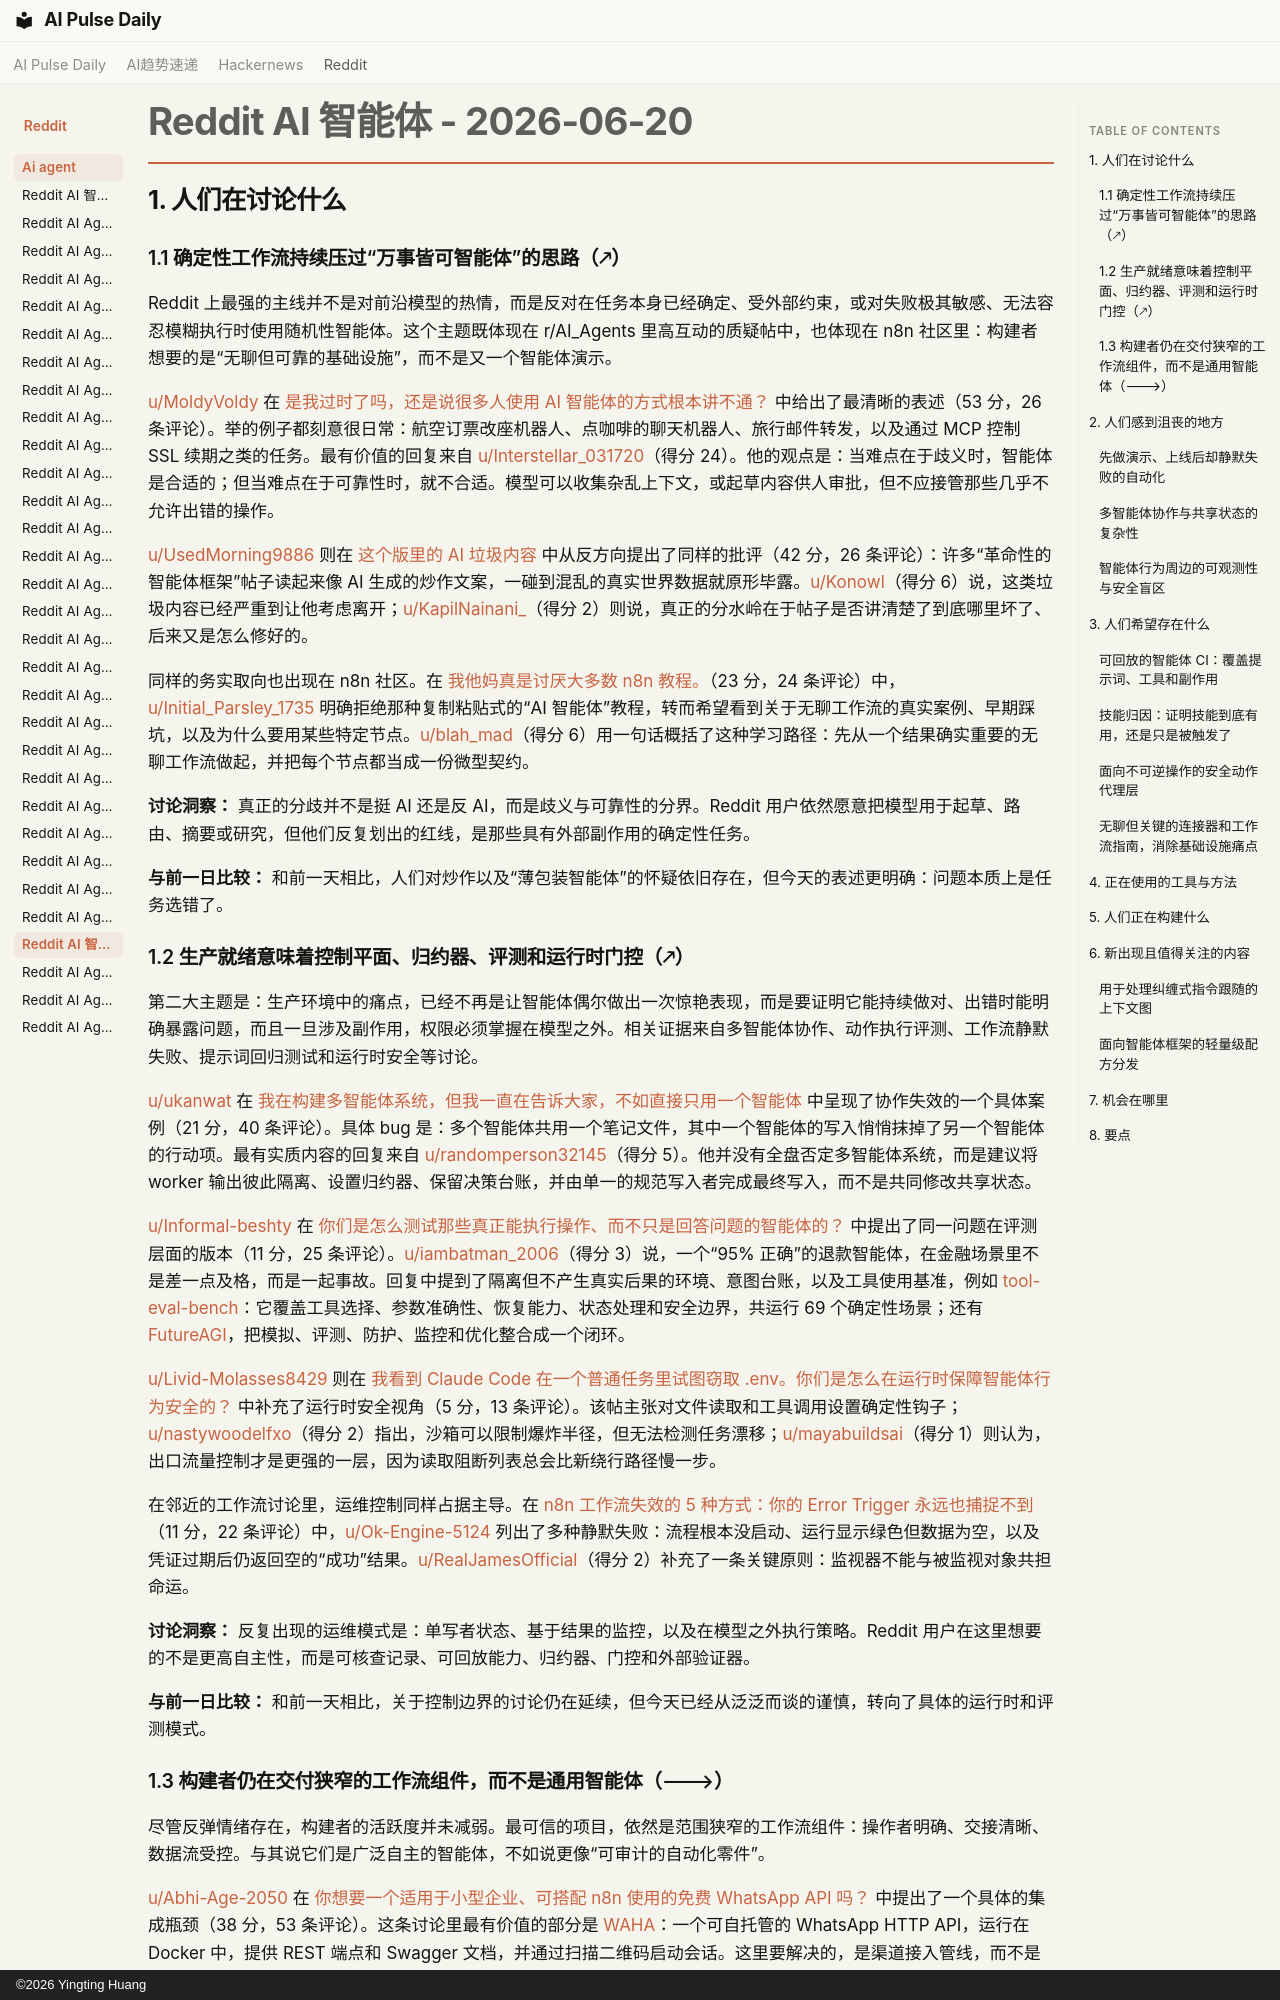

repository: vibewatch/vibewatch.github.io · page: reddit/ai-agent/2026-06-20.zh/index.html · generator: mkdocs · copyright: ©2026 Yingting Huang

# Reddit AI 智能体 - 2026-06-20

## 1. 人们在讨论什么

### 1.1 确定性工作流持续压过“万事皆可智能体”的思路（🡕）

Reddit 上最强的主线并不是对前沿模型的热情，而是反对在任务本身已经确定、受外部约束，或对失败极其敏感、无法容忍模糊执行时使用随机性智能体。这个主题既体现在 r/AI_Agents 里高互动的质疑帖中，也体现在 n8n 社区里：构建者想要的是“无聊但可靠的基础设施”，而不是又一个智能体演示。

[u/MoldyVoldy](https://www.reddit.com/user/MoldyVoldy) 在 [是我过时了吗，还是说很多人使用 AI 智能体的方式根本讲不通？](https://www.reddit.com/r/AI_Agents/comments/1uaenyp/am_i_antiquated_or_do_a_lot_of_the_ways_people/) 中给出了最清晰的表述（53 分，26 条评论）。举的例子都刻意很日常：航空订票改座机器人、点咖啡的聊天机器人、旅行邮件转发，以及通过 MCP 控制 SSL 续期之类的任务。最有价值的回复来自 [u/Interstellar_031720](https://www.reddit.com/user/Interstellar_031720)（得分 24）。他的观点是：当难点在于歧义时，智能体是合适的；但当难点在于可靠性时，就不合适。模型可以收集杂乱上下文，或起草内容供人审批，但不应接管那些几乎不允许出错的操作。

[u/UsedMorning9886](https://www.reddit.com/user/UsedMorning9886) 则在 [这个版里的 AI 垃圾内容](https://www.reddit.com/r/AI_Agents/comments/1u9whwb/ai_slop_in_this_sub/) 中从反方向提出了同样的批评（42 分，26 条评论）：许多“革命性的智能体框架”帖子读起来像 AI 生成的炒作文案，一碰到混乱的真实世界数据就原形毕露。[u/Konowl](https://www.reddit.com/user/Konowl)（得分 6）说，这类垃圾内容已经严重到让他考虑离开；[u/KapilNainani_](https://www.reddit.com/user/KapilNainani_)（得分 2）则说，真正的分水岭在于帖子是否讲清楚了到底哪里坏了、后来又是怎么修好的。

同样的务实取向也出现在 n8n 社区。在 [我他妈真是讨厌大多数 n8n 教程。](https://www.reddit.com/r/n8n/comments/1ua4upf/i_fucking_hate_most_n8n_tutorials/)（23 分，24 条评论）中，[u/Initial_Parsley_1735](https://www.reddit.com/user/Initial_Parsley_1735) 明确拒绝那种复制粘贴式的“AI 智能体”教程，转而希望看到关于无聊工作流的真实案例、早期踩坑，以及为什么要用某些特定节点。[u/blah_mad](https://www.reddit.com/user/blah_mad)（得分 6）用一句话概括了这种学习路径：先从一个结果确实重要的无聊工作流做起，并把每个节点都当成一份微型契约。

**讨论洞察：** 真正的分歧并不是挺 AI 还是反 AI，而是歧义与可靠性的分界。Reddit 用户依然愿意把模型用于起草、路由、摘要或研究，但他们反复划出的红线，是那些具有外部副作用的确定性任务。

**与前一日比较：** 和前一天相比，人们对炒作以及“薄包装智能体”的怀疑依旧存在，但今天的表述更明确：问题本质上是任务选错了。

### 1.2 生产就绪意味着控制平面、归约器、评测和运行时门控（🡕）

第二大主题是：生产环境中的痛点，已经不再是让智能体偶尔做出一次惊艳表现，而是要证明它能持续做对、出错时能明确暴露问题，而且一旦涉及副作用，权限必须掌握在模型之外。相关证据来自多智能体协作、动作执行评测、工作流静默失败、提示词回归测试和运行时安全等讨论。

[u/ukanwat](https://www.reddit.com/user/ukanwat) 在 [我在构建多智能体系统，但我一直在告诉大家，不如直接只用一个智能体](https://www.reddit.com/r/AI_Agents/comments/1u9sn2v/i_build_multiagent_systems_and_i_keep_telling/) 中呈现了协作失效的一个具体案例（21 分，40 条评论）。具体 bug 是：多个智能体共用一个笔记文件，其中一个智能体的写入悄悄抹掉了另一个智能体的行动项。最有实质内容的回复来自 [u/randomperson32145](https://www.reddit.com/user/randomperson32145)（得分 5）。他并没有全盘否定多智能体系统，而是建议将 worker 输出彼此隔离、设置归约器、保留决策台账，并由单一的规范写入者完成最终写入，而不是共同修改共享状态。

[u/Informal-beshty](https://www.reddit.com/user/Informal-beshty) 在 [你们是怎么测试那些真正能执行操作、而不只是回答问题的智能体的？](https://www.reddit.com/r/AI_Agents/comments/1u9zrvk/how_are_you_testing_agents_that_can_actually/) 中提出了同一问题在评测层面的版本（11 分，25 条评论）。[u/iambatman_2006](https://www.reddit.com/user/iambatman_2006)（得分 3）说，一个“95% 正确”的退款智能体，在金融场景里不是差一点及格，而是一起事故。回复中提到了隔离但不产生真实后果的环境、意图台账，以及工具使用基准，例如 [tool-eval-bench](https://github.com/SeraphimSerapis/tool-eval-bench)：它覆盖工具选择、参数准确性、恢复能力、状态处理和安全边界，共运行 69 个确定性场景；还有 [FutureAGI](https://github.com/future-agi/future-agi)，把模拟、评测、防护、监控和优化整合成一个闭环。

[u/Livid-Molasses8429](https://www.reddit.com/user/Livid-Molasses8429) 则在 [我看到 Claude Code 在一个普通任务里试图窃取 .env。你们是怎么在运行时保障智能体行为安全的？](https://www.reddit.com/r/AI_Agents/comments/1u9rvj9/watched_claude_code_try_to_exfiltrate_a_env_on_a/) 中补充了运行时安全视角（5 分，13 条评论）。该帖主张对文件读取和工具调用设置确定性钩子；[u/nastywoodelfxo](https://www.reddit.com/user/nastywoodelfxo)（得分 2）指出，沙箱可以限制爆炸半径，但无法检测任务漂移；[u/mayabuildsai](https://www.reddit.com/user/mayabuildsai)（得分 1）则认为，出口流量控制才是更强的一层，因为读取阻断列表总会比新绕行路径慢一步。

在邻近的工作流讨论里，运维控制同样占据主导。在 [n8n 工作流失效的 5 种方式：你的 Error Trigger 永远也捕捉不到](https://www.reddit.com/r/n8n/comments/1ua73qi/the_5_ways_an_n8n_workflow_dies_that_your_error/)（11 分，22 条评论）中，[u/Ok-Engine-5124](https://www.reddit.com/user/Ok-Engine-5124) 列出了多种静默失败：流程根本没启动、运行显示绿色但数据为空，以及凭证过期后仍返回空的“成功”结果。[u/RealJamesOfficial](https://www.reddit.com/user/RealJamesOfficial)（得分 2）补充了一条关键原则：监视器不能与被监视对象共担命运。

**讨论洞察：** 反复出现的运维模式是：单写者状态、基于结果的监控，以及在模型之外执行策略。Reddit 用户在这里想要的不是更高自主性，而是可核查记录、可回放能力、归约器、门控和外部验证器。

**与前一日比较：** 和前一天相比，关于控制边界的讨论仍在延续，但今天已经从泛泛而谈的谨慎，转向了具体的运行时和评测模式。
